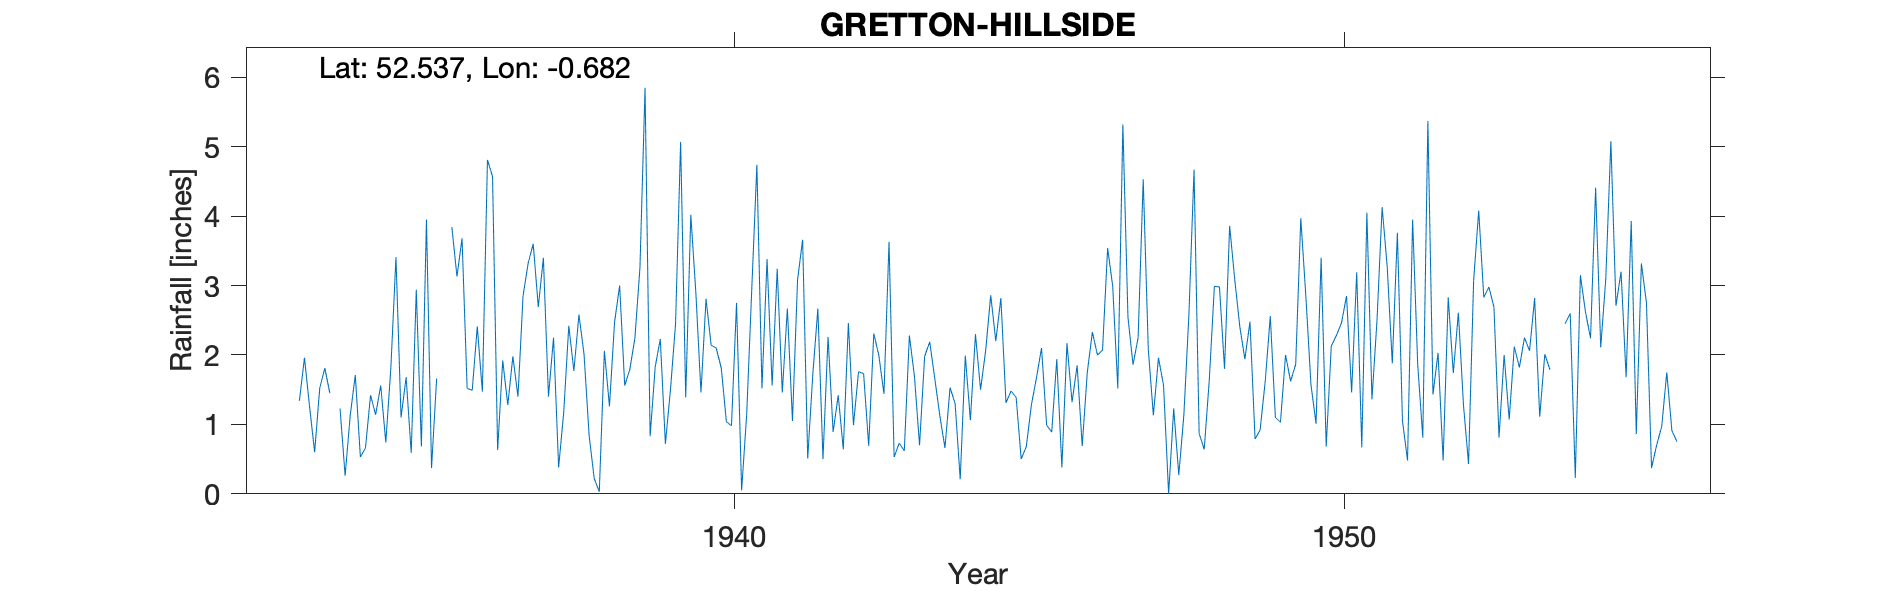

The data file committed next to this chart (first rows):
GRETTON-HILLSIDE, , , , , , , , , , , , , , , , , , , , , , , 
Grid ref, SP895940, Long, -0.6819, Lat, 52.54, Elevation, 300, ft, , , , , , , , , , , , , , , 
Station no, 1148/5, , , , , , , , , , , , , , , , , , , , , , 
, 1931, 1932, 1933, 1934, 1935, 1936, 1937, 1938, 1939, 1940, 1941, 1942, 1943, 1944, 1945, 1946, 1947, 1948, 1949, 1950, 1951, 1952, 1953
January, , , , 1.23, 1.1, 3.68, 2.85, 2.01, 5.85, 2.81, 3.38, 2.26, 3.63, 1.53, 1.48, 1.32, 1.86, 4.67, 0.79, 1.01, 2.51, 2.03, 0.81
February, , , , 0.26, 1.68, 1.52, 3.32, 0.84, 0.83, 2.14, 1.56, 0.89, 0.53, 1.3, 1.39, 1.85, 2.25, 0.87, 0.92, 3.4, 4.13, 0.48, 2
March, , , , 1.13, 0.59, 1.49, 3.6, 0.22, 1.83, 2.1, 3.24, 1.42, 0.73, 0.21, 0.5, 0.69, 4.53, 0.64, 1.62, 0.68, 3.27, 2.83, 1.07
April, , , , 1.71, 2.94, 2.41, 2.69, 0.03, 2.23, 1.81, 1.46, 0.64, 0.62, 1.99, 0.68, 1.75, 2.08, 1.64, 2.56, 2.13, 1.88, 1.74, 2.12
May, , , 1.34, 0.53, 0.68, 1.47, 3.4, 2.06, 0.72, 1.04, 2.67, 2.46, 2.28, 1.06, 1.28, 2.33, 1.13, 2.99, 1.1, 2.28, 3.76, 2.61, 1.82
June, , , 1.96, 0.66, 3.95, 4.81, 1.4, 1.26, 1.5, 0.98, 1.05, 0.99, 1.69, 2.3, 1.67, 2, 1.96, 2.98, 1.03, 2.46, 1.05, 1.28, 2.25
July, , , 1.26, 1.42, 0.37, 4.57, 2.25, 2.47, 2.45, 2.75, 3.08, 1.76, 0.7, 1.5, 2.1, 2.07, 1.56, 1.8, 2, 2.85, 0.48, 0.43, 2.06
August, , , 0.6, 1.14, 1.66, 0.63, 0.38, 3, 5.07, 0.05, 3.66, 1.73, 1.98, 2.06, 0.99, 3.54, 0, 3.86, 1.62, 1.46, 3.95, 3.07, 2.82
September, , , 1.52, 1.56, , 1.92, 1.17, 1.56, 1.39, 1.15, 0.51, 0.69, 2.19, 2.86, 0.89, 2.99, 1.23, 3.09, 1.87, 3.19, 1.86, 4.08, 1.11
October, , , 1.81, 0.74, , 1.28, 2.42, 1.79, 4.02, 2.96, 1.72, 2.31, 1.66, 2.2, 1.94, 1.52, 0.27, 2.41, 3.97, 0.67, 0.81, 2.83, 2.01
November, , , 1.45, 1.82, 3.84, 1.98, 1.77, 2.24, 2.89, 4.74, 2.67, 1.99, 1.12, 2.82, 0.38, 5.32, 1.14, 1.94, 2.84, 4.05, 5.37, 2.98, 1.79
December, , , , 3.41, 3.13, 1.4, 2.58, 3.26, 1.46, 1.52, 0.5, 1.44, 0.66, 1.31, 2.17, 2.54, 2.6, 2.48, 1.57, 1.36, 1.43, 2.69, 
Total, , , , 15.61, , 27.16, 27.83, 20.74, 30.24, 24.05, 25.5, 18.58, 17.79, 21.14, 15.47, 27.92, 20.61, 29.37, 21.89, 25.54, 30.5, 27.05, 
1935 Sep Oct estimated, , , , , , , , , , , , , , , , , , , , , , , 
1953 Dec estimated, , , , , , , , , , , , , , , , , , , , , , , 
1954 Jan estimated, , , , , , , , , , , , , , , , , , , , , , , 
